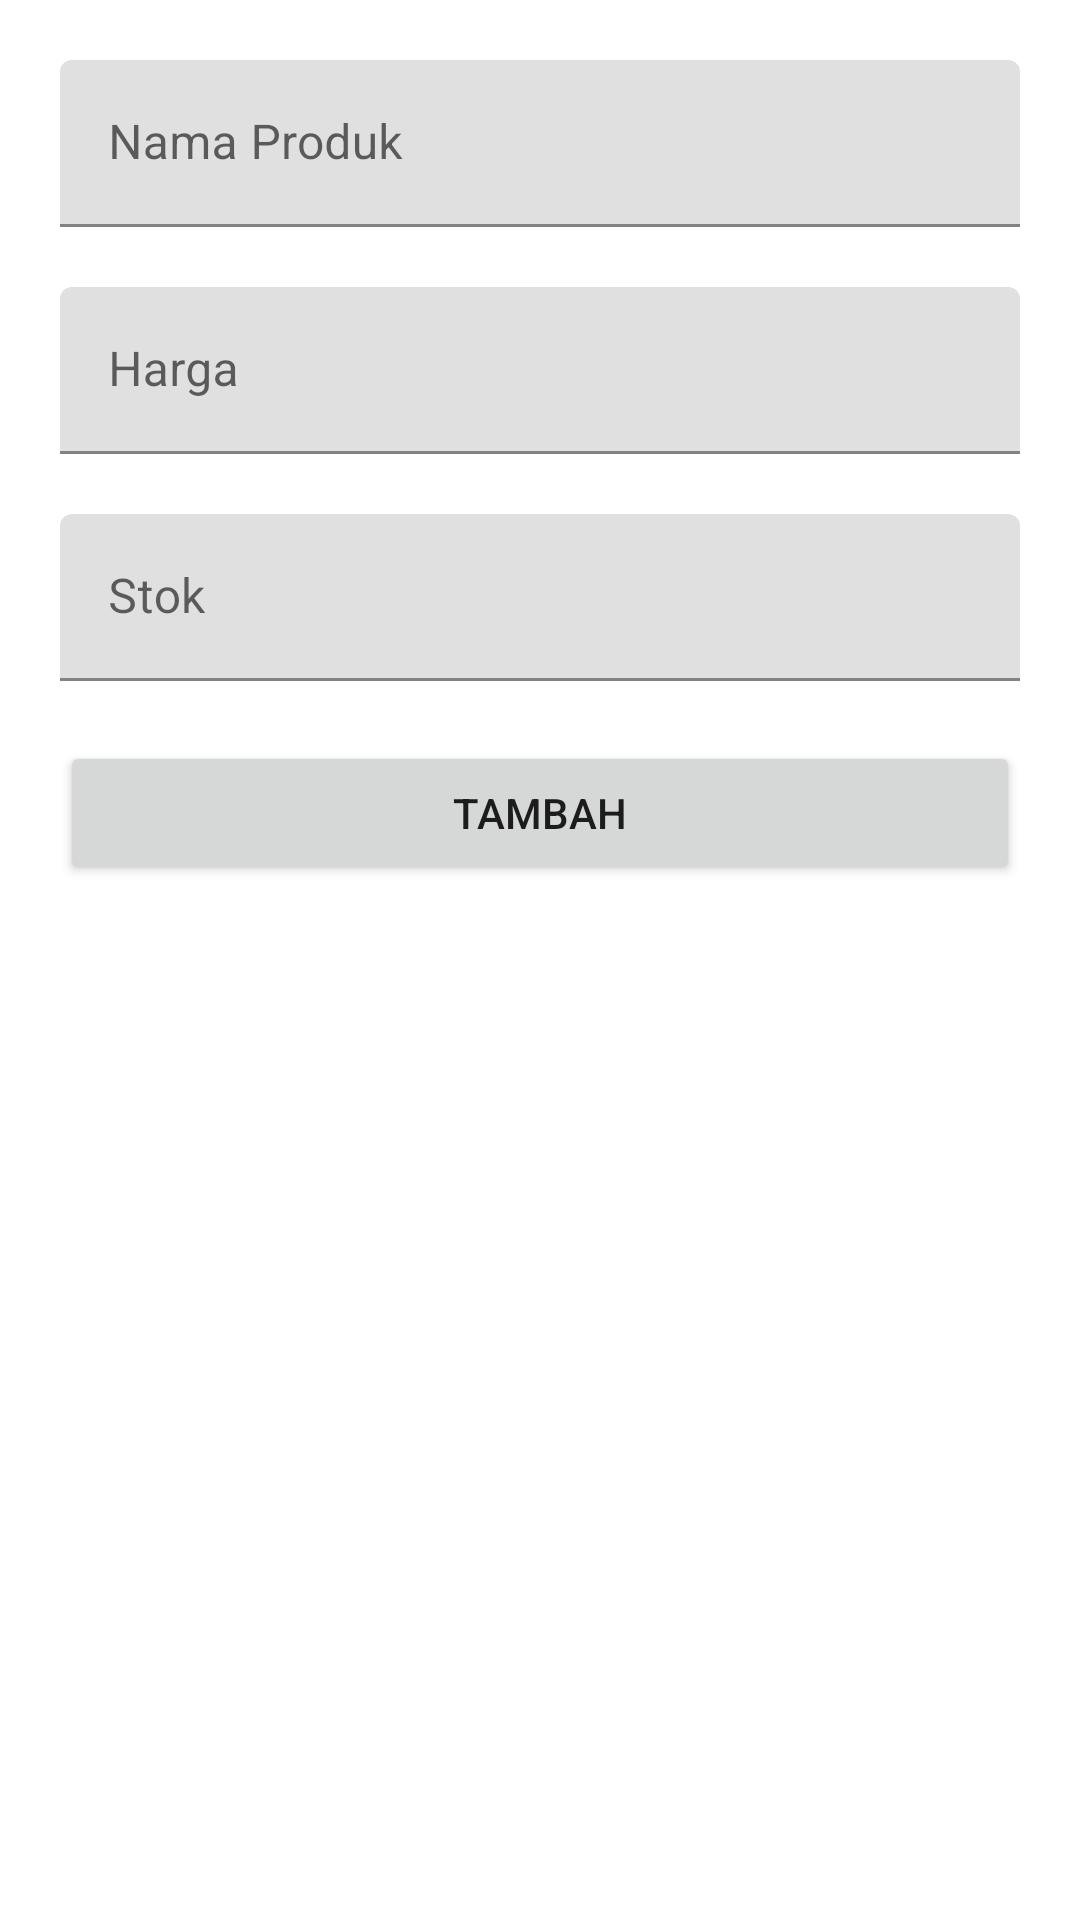

Android layout source for this screen:
<!-- AndroidManifest.xml: application theme Theme.AppToko -->
<!-- res/layout/fragment_produk_form.xml -->
<?xml version="1.0" encoding="utf-8"?>
<FrameLayout xmlns:android="http://schemas.android.com/apk/res/android"
    xmlns:tools="http://schemas.android.com/tools"
    xmlns:app="http://schemas.android.com/apk/res-auto"
    android:layout_width="match_parent"
    android:layout_height="match_parent"
    tools:context=".ProdukFormFragment">

    <androidx.constraintlayout.widget.ConstraintLayout
        android:layout_width="match_parent"
        android:layout_height="match_parent">

        <com.google.android.material.textfield.TextInputLayout
            android:id="@+id/textInputLayout"
            android:layout_width="match_parent"
            android:layout_height="wrap_content"
            android:layout_marginStart="20dp"
            android:layout_marginTop="20dp"
            android:layout_marginEnd="20dp"
            app:layout_constraintEnd_toEndOf="parent"
            app:layout_constraintStart_toStartOf="parent"
            app:layout_constraintTop_toTopOf="parent">

            <com.google.android.material.textfield.TextInputEditText
                android:id="@+id/txtFormNama"
                android:layout_width="match_parent"
                android:layout_height="wrap_content"
                android:hint="Nama Produk" />
        </com.google.android.material.textfield.TextInputLayout>

        <com.google.android.material.textfield.TextInputLayout
            android:id="@+id/textInputLayout2"
            android:layout_width="match_parent"
            android:layout_height="wrap_content"
            android:layout_marginStart="20dp"
            android:layout_marginTop="20dp"
            android:layout_marginEnd="20dp"
            app:layout_constraintEnd_toEndOf="parent"
            app:layout_constraintStart_toStartOf="parent"
            app:layout_constraintTop_toBottomOf="@+id/textInputLayout">

            <com.google.android.material.textfield.TextInputEditText
                android:id="@+id/txtFormHarga"
                android:layout_width="match_parent"
                android:layout_height="wrap_content"
                android:hint="Harga"
                android:inputType="number"/>
        </com.google.android.material.textfield.TextInputLayout>

        <com.google.android.material.textfield.TextInputLayout
            android:id="@+id/textInputLayout3"
            android:layout_width="match_parent"
            android:layout_height="wrap_content"
            android:layout_marginStart="20dp"
            android:layout_marginTop="20dp"
            android:layout_marginEnd="20dp"
            app:layout_constraintEnd_toEndOf="parent"
            app:layout_constraintStart_toStartOf="parent"
            app:layout_constraintTop_toBottomOf="@+id/textInputLayout2">

            <com.google.android.material.textfield.TextInputEditText
                android:id="@+id/txtFormStok"
                android:layout_width="match_parent"
                android:layout_height="wrap_content"
                android:hint="Stok"
                android:inputType="number"/>
        </com.google.android.material.textfield.TextInputLayout>

        <Button
            android:id="@+id/btnProsesProduk"
            android:layout_width="0dp"
            android:layout_height="wrap_content"
            android:layout_marginStart="20dp"
            android:layout_marginTop="20dp"
            android:layout_marginEnd="20dp"
            android:text="Tambah"
            app:layout_constraintEnd_toEndOf="parent"
            app:layout_constraintStart_toStartOf="parent"
            app:layout_constraintTop_toBottomOf="@+id/textInputLayout3" />

    </androidx.constraintlayout.widget.ConstraintLayout>
</FrameLayout>
<!-- resources referenced by this layout -->
<resources>
  <style name="Theme.AppToko" parent="Theme.MaterialComponents.DayNight.DarkActionBar">
          
          <item name="colorPrimary">@color/purple_500</item>
          <item name="colorPrimaryVariant">@color/purple_700</item>
          <item name="colorOnPrimary">@color/white</item>
          
          <item name="colorSecondary">@color/teal_200</item>
          <item name="colorSecondaryVariant">@color/teal_700</item>
          <item name="colorOnSecondary">@color/black</item>
          
          <item name="android:statusBarColor">?attr/colorPrimaryVariant</item>
          
      </style>
  <!-- not gathered from this repository: default colours our renderer supplied (Android Studio template values) -->
  <color name="purple_500">#FF6200EE</color>
  <color name="purple_700">#FF3700B3</color>
  <color name="teal_200">#FF03DAC5</color>
  <color name="teal_700">#FF018786</color>
  <color name="black">#FF000000</color>
  <color name="white">#FFFFFFFF</color>
</resources>
